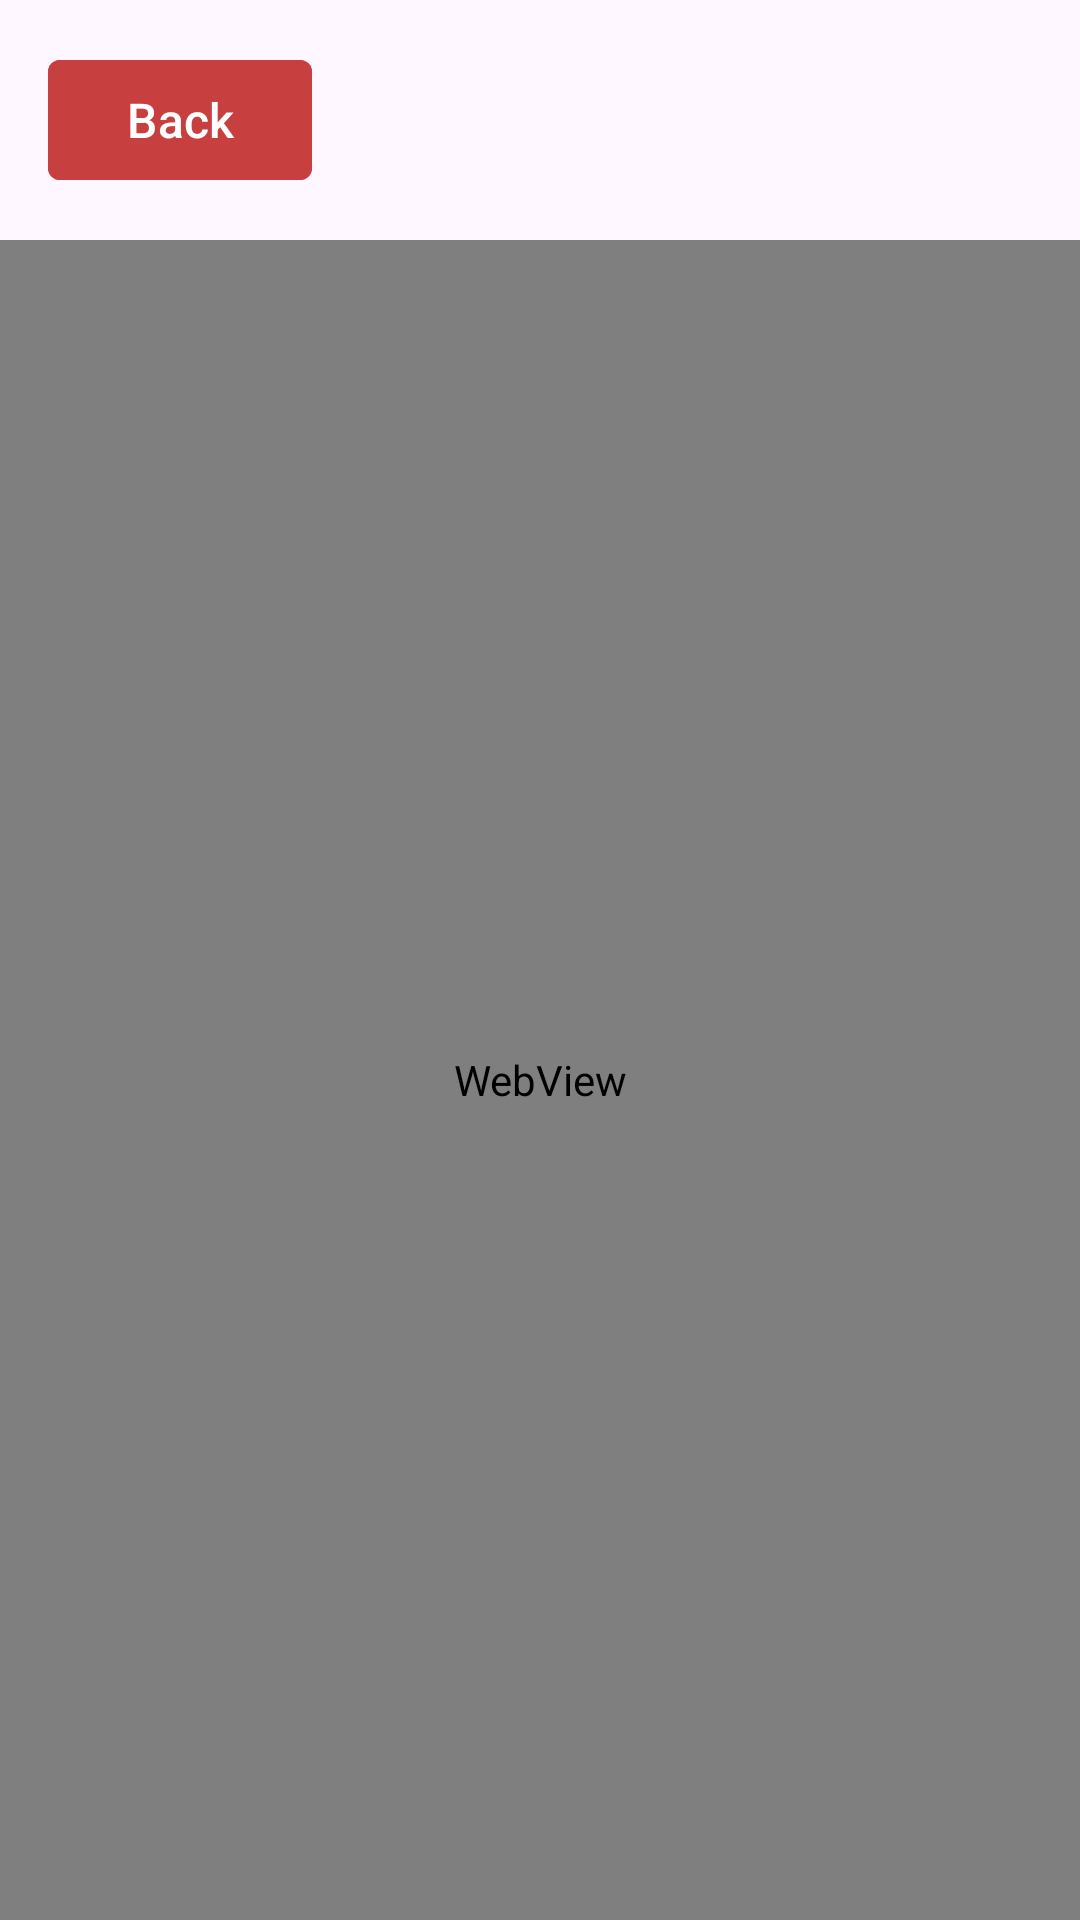

Layout XML and referenced resources for this Android screen:
<!-- AndroidManifest.xml: application theme Theme.DopeFits -->
<!-- res/layout/fragment_payment.xml -->
<LinearLayout xmlns:android="http://schemas.android.com/apk/res/android"
    android:layout_width="match_parent"
    android:layout_height="match_parent"
    xmlns:app="http://schemas.android.com/apk/res-auto"
    android:orientation="vertical">

    <com.google.android.material.button.MaterialButton
        android:id="@+id/back_button"
        android:layout_width="wrap_content"
        android:layout_height="wrap_content"
        android:layout_gravity="start"
        android:backgroundTint="#C83F3F"
        android:text="@string/back"
        android:textSize="16sp"
        android:layout_marginStart="16dp"
        android:layout_marginTop="16dp"
        android:layout_marginBottom="16dp"
        app:cornerRadius="4dp" />

    <WebView
        android:id="@+id/payment_webview"
        android:layout_width="match_parent"
        android:layout_height="0dp"
        android:layout_weight="1" />
</LinearLayout>
<!-- resources referenced by this layout -->
<resources>
  <string name="back">Back</string>
  <style name="Theme.DopeFits" parent="Base.Theme.DopeFits" />
  <style name="Base.Theme.DopeFits" parent="Theme.Material3.DayNight.NoActionBar">
          
          
      </style>
</resources>
